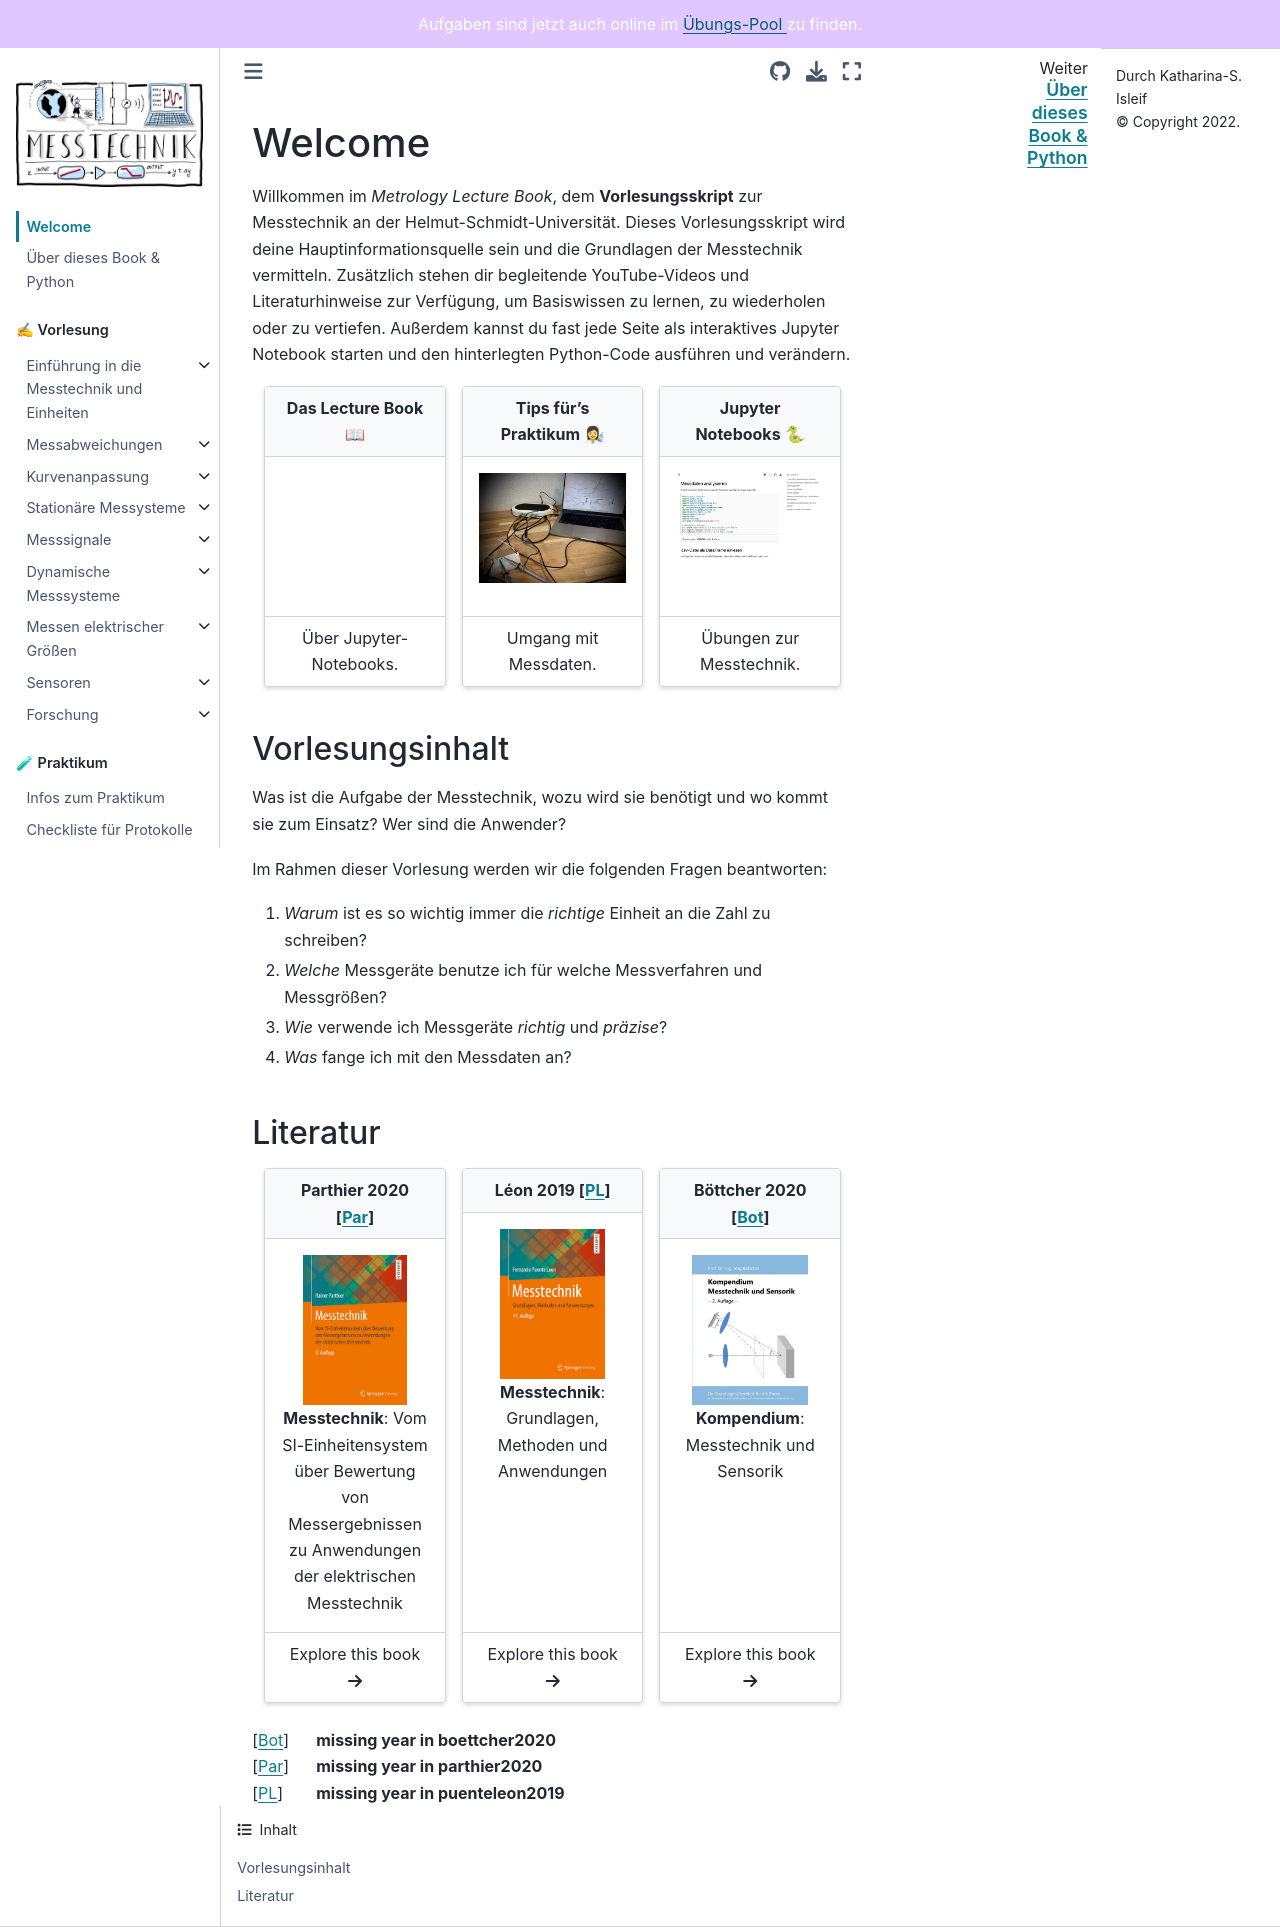

repository: Kisleif/mtbook · page: intro.html · generator: jekyll

# Welcome

Willkommen im *Metrology Lecture Book*, dem **Vorlesungsskript** zur Messtechnik an der Helmut-Schmidt-Universität. Dieses Vorlesungsskript wird deine Hauptinformationsquelle sein und die Grundlagen der Messtechnik vermitteln. Zusätzlich stehen dir begleitende YouTube-Videos und Literaturhinweise zur Verfügung, um Basiswissen zu lernen, zu wiederholen oder zu vertiefen. Außerdem kannst du fast jede Seite als interaktives Jupyter Notebook starten und den hinterlegten Python-Code ausführen und verändern. 


::::{grid} 1 1 2 3
:class-container: text-center
:gutter: 3

:::{grid-item-card}
:link: content/intro_book
:link-type: doc
:class-header: bg-light
**Das Lecture Book** 📖
^^^
<iframe width="213" height="120" src="https://www.youtube.com/embed/jZ952vChhuI" title="YouTube video player" frameborder="0" allow="accelerometer; autoplay; clipboard-write; encrypted-media; gyroscope; picture-in-picture; web-share" allowfullscreen></iframe>
+++
Über Jupyter-Notebooks.
:::


:::{grid-item-card}
:link: content/0_Praktikum
:link-type: doc
:class-header: bg-light
**Tips für's Praktikum** 👩🔬
^^^
```{image} content/pictures/IMG_5597.jpeg
```
+++
Umgang mit Messdaten.
:::


:::{grid-item-card}
:link: content/T_Tutorials
:link-type: doc
:class-header: bg-light
**Jupyter Notebooks** 🐍
^^^
```{image} content/pictures/notebook_screenshot.jpg
```
+++
Übungen zur Messtechnik.
:::
::::

## Vorlesungsinhalt
Was ist die Aufgabe der Messtechnik, wozu wird sie benötigt und wo kommt sie zum Einsatz? Wer sind die Anwender?

Im Rahmen dieser Vorlesung werden wir die folgenden Fragen beantworten:
1. *Warum* ist es so wichtig immer die *richtige* Einheit an die Zahl zu schreiben?
2. *Welche* Messgeräte benutze ich für welche Messverfahren und Messgrößen? 
3. *Wie* verwende ich Messgeräte *richtig* und *präzise*? 
4. *Was* fange ich mit den Messdaten an?



## Literatur

::::{grid} 1 1 1 3
:class-container: text-center
:gutter: 3

:::{grid-item-card}
:link: https://doi.org/10.1007/978-3-658-27131-2
:link-type: url
:class-header: bg-light
**Parthier 2020 {cite}`parthier2020`**
^^^
```{image} content/pictures/2020_Book_Messtechnik.jpeg
:height: 150
```
**Messtechnik**: Vom SI-Einheitensystem über Bewertung von Messergebnissen zu Anwendungen der elektrischen Messtechnik
+++
Explore this book {fas}`arrow-right`
:::

:::{grid-item-card}
:link: https://doi.org/10.1007/978-3-662-59767-5
:link-type: url
:class-header: bg-light
**Léon 2019 {cite}`puenteleon2019`**
^^^
```{image} content/pictures/2019_Book_Messtechnik.jpeg
:height: 150
```
**Messtechnik**: Grundlagen, Methoden und Anwendungen
+++
Explore this book {fas}`arrow-right`
:::

:::{grid-item-card}
:link: https://www.hugendubel.de/de/ebook_epub/joerg_boettcher-kompendium_messtechnik_und_sensorik-39585264-produkt-details.html?utm_source=zxp&utm_medium=pdm&utm_campaign=pd&utm_campaign=RedBrainCSS&adCode=720R10B11W11A&utm_medium=af&awc=9362_1664124494_2a569d96f1d670a143e920798d1426c7&utm_source=zx&utm_content=Lkg
:link-type: url
:class-header: bg-light
**Böttcher 2020 {cite}`boettcher2020`**
^^^
```{image} content/pictures/2020_Book_Boettcher.jpeg
:height: 150
```
**Kompendium**: Messtechnik und Sensorik
+++
Explore this book {fas}`arrow-right`
:::

::::




```{bibliography}
:filter: docname in docnames
```
